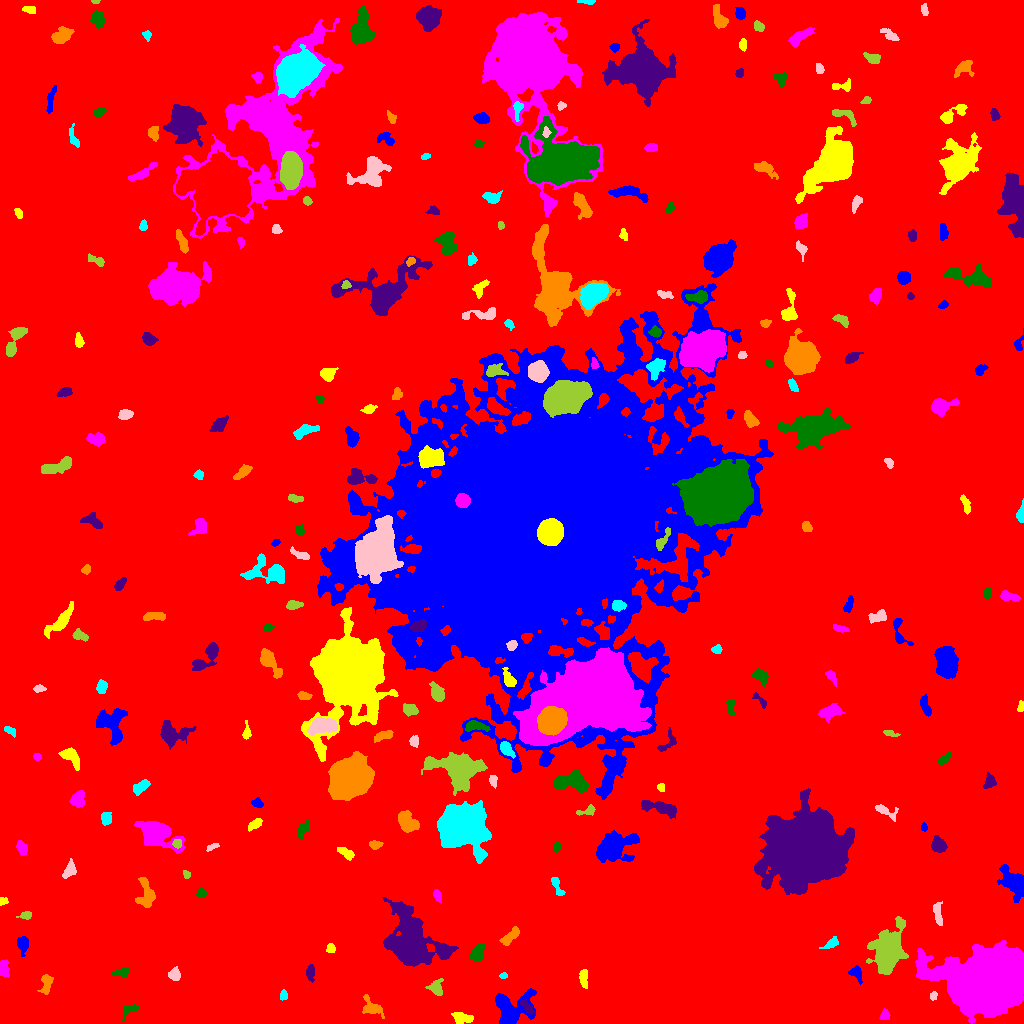

The data file committed next to this chart (first rows):
ID, X, Y, A, B, theta, total_flux, mu_max, mu_median, mu_mean, R_fwhm, R_e, R10, R90, x_start, x_end, y_start, y_end, area, greylevel
0, 504.1, 511.4, 309, 291.5, 0.7897, 2249637, 43.0, 2.0, 2.723, 6.507, 234.5, 88.48, 383.4, 0, 1023, 0, 1023, 826289, 2.723
1, 510.5, 14.6, 9.52, 7.849, 0.3888, 3388, 13.0, 4.0, 4.487, 7.939, 7.632, 2.985, 12.64, 495, 536, 0, 35, 755, 11.49
2, 462.9, 5.663, 5.493, 2.43, -0.1361, 445.0, 5.0, 2.0, 2.27, 5.171, 4.442, 1.784, 6.699, 451, 473, 0, 11, 196, 9.27
3, 884.8, 7.917, 2.523, 2.343, 1.345, 180.0, 5.0, 2.0, 1.895, 2.764, 2.932, 1.128, 4.82, 879, 890, 4, 15, 95, 8.895
4, 130, 13.49, 5.313, 2.452, 0.5581, 242.0, 4.0, 2.0, 1.833, 4.951, 3.613, 1.493, 5.698, 122, 139, 2, 19, 132, 8.833
5, 527.2, 16.19, 4.449, 1.823, -0.831, 288.0, 5.0, 2.0, 2.341, 4.222, 3.568, 1.382, 5.441, 520, 534, 9, 24, 123, 13.34
6, 371.4, 15.68, 6.002, 3.612, -0.7262, 462.0, 4.0, 2.0, 1.87, 6.676, 4.618, 1.871, 7.485, 362, 384, 5, 29, 247, 8.87
7, 283.5, 28.17, 2.5, 1.79, -0.0, 222.0, 6.0, 3.0, 3.0, 3.989, 2.706, 0.9772, 4.146, 280, 287, 23, 34, 74, 10.0
8, 933.2, 27.48, 1.83, 1.577, -1.469, 99.0, 4.0, 1.0, 1.623, 2.985, 2.185, 0.7979, 3.523, 930, 937, 23, 32, 61, 10.62
9, 437, 35.42, 4.185, 3.011, 1.496, 362.0, 6.0, 2.0, 1.967, 4.334, 3.785, 1.382, 6.155, 425, 443, 28, 45, 184, 10.97
10, 2.737, 24.69, 6.177, 2.226, 1.434, 2501, 38.0, 8.0, 9.925, 3.338, 4.107, 1.493, 7.136, 0, 10, 7, 39, 252, 15.92
11, 856.2, 50.43, 3.897, 2.698, -1.048, 684.0, 10.0, 4.0, 4.622, 4.549, 3.742, 1.382, 5.971, 848, 862, 39, 58, 148, 10.62
12, 583.5, 45.05, 4.454, 1.67, -1.458, 238.0, 4.0, 2.0, 1.653, 4.886, 3.432, 1.262, 5.352, 579, 587, 35, 54, 144, 10.65
13, 4.03, 54.42, 4.357, 2.196, -1.54, 398.0, 6.0, 3.0, 2.653, 5.046, 3.868, 1.493, 5.917, 0, 9, 47, 64, 150, 11.65
14, 122.2, 51.35, 4.082, 1.962, 0.2557, 395.0, 6.0, 3.0, 3.086, 4.886, 3.338, 1.382, 5.323, 112, 129, 46, 56, 128, 10.09
15, 310.3, 50.88, 4.27, 2.044, -1.568, 434.0, 6.0, 3.0, 3.391, 5.382, 3.868, 1.596, 5.754, 306, 314, 41, 59, 128, 9.391
16, 46.13, 40.06, 5.261, 2.68, 1.411, 586.0, 7.0, 3.0, 3.168, 4.687, 4.334, 1.596, 6.864, 37, 53, 29, 49, 185, 9.168
17, 503.6, 47.69, 1.826, 1.431, 0.09569, 127.0, 6.0, 2.5, 2.646, 2.764, 2.034, 0.7979, 3.241, 499, 507, 45, 51, 48, 9.646
18, 174.7, 48.42, 2.914, 2.546, -1.179, 371.0, 8.0, 2.0, 2.728, 3.827, 3.385, 1.262, 5.352, 168, 180, 43, 57, 136, 9.728
19, 888.8, 72.3, 9.656, 6.262, 1.306, 13660, 41.0, 7.0, 11.16, 8.575, 8.538, 3.29, 15.47, 866, 908, 49, 107, 1224, 17.16
20, 261, 55.62, 6.562, 3.467, -0.1924, 1719, 11.0, 4.0, 4.548, 6.747, 5.754, 2.257, 8.992, 245, 274, 47, 67, 378, 11.55
21, 22.79, 79.21, 3.828, 2.482, 1.546, 484.0, 8.0, 2.0, 2.75, 4.334, 3.7, 1.493, 6.077, 17, 28, 67, 87, 176, 10.75
22, 330.7, 75.4, 2.283, 2.056, -0.9046, 215.0, 5.0, 3.0, 2.688, 3.7, 2.706, 1.128, 4.184, 326, 335, 71, 80, 80, 9.688
23, 989, 42.44, 19.12, 13.42, 0.2107, 150660, 85.0, 24.0, 28.22, 21.84, 19.59, 7.777, 31.17, 915, 1023, 0, 83, 5338, 34.22
24, 476.9, 69.58, 4.371, 2.661, 1.083, 876.0, 10.0, 4.0, 4.358, 5.293, 4.26, 1.693, 6.723, 469, 485, 62, 79, 201, 12.36
25, 410.8, 77.43, 11.68, 9.489, -0.9243, 30262, 87.0, 7.0, 13.65, 7.939, 9.339, 3.432, 19.44, 382, 458, 57, 126, 2217, 19.65
26, 510.1, 86.9, 5.84, 2.233, 0.7564, 581.0, 6.0, 3.0, 2.949, 5.997, 4.442, 1.693, 6.864, 499, 519, 78, 97, 197, 10.95
27, 831.3, 80.05, 4.238, 2.027, 0.5732, 205.0, 5.0, 1.0, 1.614, 2.585, 3.385, 1.128, 5.557, 819, 838, 75, 87, 127, 8.614
28, 937.5, 110.4, 6.167, 1.848, -1.424, 414.0, 4.0, 3.0, 2.45, 6.129, 4.107, 1.784, 6.103, 933, 942, 98, 122, 169, 9.45
29, 25.9, 108.2, 3.18, 1.877, 0.1139, 371.0, 8.0, 4.0, 4.077, 4.029, 2.985, 1.128, 4.618, 16, 31, 104, 112, 91, 10.08
30, 203.7, 106.4, 3.884, 2.769, -1.403, 1029, 12.0, 5.0, 6.053, 5.046, 4.029, 1.596, 6.457, 197, 211, 98, 115, 170, 11.05
31, 1014, 141.2, 7.661, 4.602, -0.9071, 4237, 25.0, 5.0, 7.774, 6.155, 6.206, 2.394, 11.18, 997, 1023, 121, 159, 545, 12.77
32, 2.775, 122.3, 2.158, 1.684, 0.2783, 151.0, 5.0, 2.0, 2.397, 3.038, 2.326, 0.9772, 3.656, 0, 8, 118, 126, 63, 9.397
33, 437.4, 127.6, 2.93, 1.599, -1.079, 127.0, 3.0, 1.0, 1.427, 3.568, 2.764, 1.128, 4.334, 433, 441, 121, 134, 89, 10.43
34, 201.4, 130.4, 2.389, 1.956, 0.2154, 256.0, 6.0, 3.0, 3.459, 4.029, 2.706, 1.128, 4.184, 196, 206, 127, 135, 74, 9.459
35, 804.3, 174.6, 17.03, 14.76, 0.06674, 162824, 112.0, 15.0, 26.89, 18.02, 18.68, 7.136, 33.34, 754, 854, 129, 235, 6056, 31.89
36, 146.4, 129.2, 7.831, 3.957, -1.449, 1195, 8.0, 3.0, 3.515, 6.91, 5.754, 2.257, 9.062, 135, 155, 116, 146, 340, 10.51
37, 556.8, 137.6, 6.099, 1.883, -1.16, 337.0, 6.0, 2.0, 2.442, 4.406, 3.523, 1.262, 5.528, 551, 565, 128, 146, 138, 9.442
38, 69.08, 153.4, 4.543, 2.3, 1.112, 306.0, 5.0, 2.0, 1.811, 3.785, 3.7, 1.493, 6.206, 62, 76, 145, 165, 169, 10.81
39, 186.4, 148.8, 1.865, 1.591, -1.203, 162.0, 6.0, 3.0, 2.793, 3.141, 2.185, 0.7979, 3.385, 183, 190, 145, 153, 58, 11.79
40, 253.8, 145.5, 12.43, 7.768, 0.02207, 19314, 56.0, 6.0, 11.44, 8.137, 9.236, 3.478, 18.16, 209, 277, 127, 171, 1689, 17.44
41, 612.8, 177.2, 7.555, 5.777, 0.3746, 12628, 59.0, 7.0, 14.4, 6.864, 6.817, 2.585, 13.16, 596, 639, 161, 193, 877, 19.4
42, 346, 170.5, 4.464, 1.968, -0.5462, 367.0, 5.0, 3.0, 2.514, 4.886, 3.7, 1.493, 5.698, 337, 354, 163, 176, 146, 9.514
43, 21.65, 175.4, 3.555, 2.258, -1.179, 305.0, 5.0, 2.0, 2.259, 3.989, 3.568, 1.382, 5.698, 16, 27, 168, 183, 135, 9.259
44, 557.1, 176.7, 2.198, 1.774, 1.434, 249.0, 9.0, 3.0, 3.192, 2.523, 2.459, 0.7979, 4.068, 553, 561, 171, 182, 78, 12.19
45, 938.5, 178.2, 3.502, 3.076, -0.6784, 925.0, 11.0, 4.0, 4.447, 4.918, 4.107, 1.596, 6.652, 931, 947, 171, 188, 208, 11.45
46, 375.1, 178.5, 2.788, 2.084, 0.004454, 349.0, 8.0, 3.0, 3.422, 3.785, 2.985, 1.128, 4.82, 369, 383, 174, 183, 102, 10.42
47, 463, 197.4, 9.905, 8.576, -0.3784, 40179, 92.0, 10.0, 18.87, 9.373, 10.33, 3.868, 19.27, 437, 491, 160, 223, 2129, 24.87
48, 212.4, 176.7, 3.532, 1.35, 0.3759, 261.0, 7.0, 3.0, 3.625, 3.29, 2.646, 1.128, 4.184, 206, 219, 172, 180, 72, 10.62
49, 177.2, 179.8, 2.031, 1.894, -0.301, 242.0, 8.0, 3.0, 3.103, 3.09, 2.459, 0.9772, 3.989, 172, 181, 175, 184, 78, 14.1
50, 40.43, 183.5, 3.113, 2.08, -0.8934, 402.0, 9.0, 3.0, 3.216, 3.338, 3.192, 1.262, 5.14, 35, 47, 178, 191, 125, 10.22
51, 923.9, 196.5, 1.948, 1.362, -1.404, 150.0, 7.0, 2.5, 2.885, 2.394, 2.034, 0.7979, 3.29, 921, 927, 192, 201, 52, 10.88
52, 255.6, 199.9, 3.768, 1.968, 0.6377, 255.0, 4.0, 2.0, 2.008, 4.787, 3.385, 1.382, 5.412, 248, 262, 192, 205, 127, 9.008
53, 155.5, 190.4, 8.686, 5.26, -0.4555, 7791, 33.0, 6.0, 9.513, 7.291, 7.114, 2.764, 12.72, 134, 185, 170, 202, 819, 15.51
54, 302.4, 193.2, 4.728, 2.154, 1.12, 290.0, 5.0, 2.0, 1.921, 3.241, 3.868, 1.382, 6.077, 297, 309, 184, 204, 151, 8.921
55, 659.2, 216, 9.897, 2.74, -0.2393, 1246, 8.0, 3.0, 3.305, 7.047, 5.971, 2.326, 9.441, 641, 676, 204, 223, 377, 10.31
56, 407.2, 201.1, 5.566, 3.862, -0.8421, 1279, 9.0, 4.0, 3.762, 6.232, 5.754, 2.257, 8.813, 398, 419, 191, 213, 340, 10.76
57, 105.6, 204.7, 3.006, 2.492, 1.545, 329.0, 6.0, 2.0, 2.511, 4.334, 3.29, 1.262, 5.382, 101, 111, 198, 211, 131, 9.511
58, 885.1, 212.3, 6.798, 2.48, -0.4682, 351.0, 5.0, 2.0, 2.029, 4.406, 3.949, 1.596, 6.333, 875, 898, 202, 219, 173, 9.029
59, 587.8, 212.7, 5.09, 2.108, 0.2601, 285.0, 6.0, 2.0, 2.336, 3.868, 3.29, 1.128, 5.323, 576, 595, 208, 219, 122, 9.336
... 230 more rows
